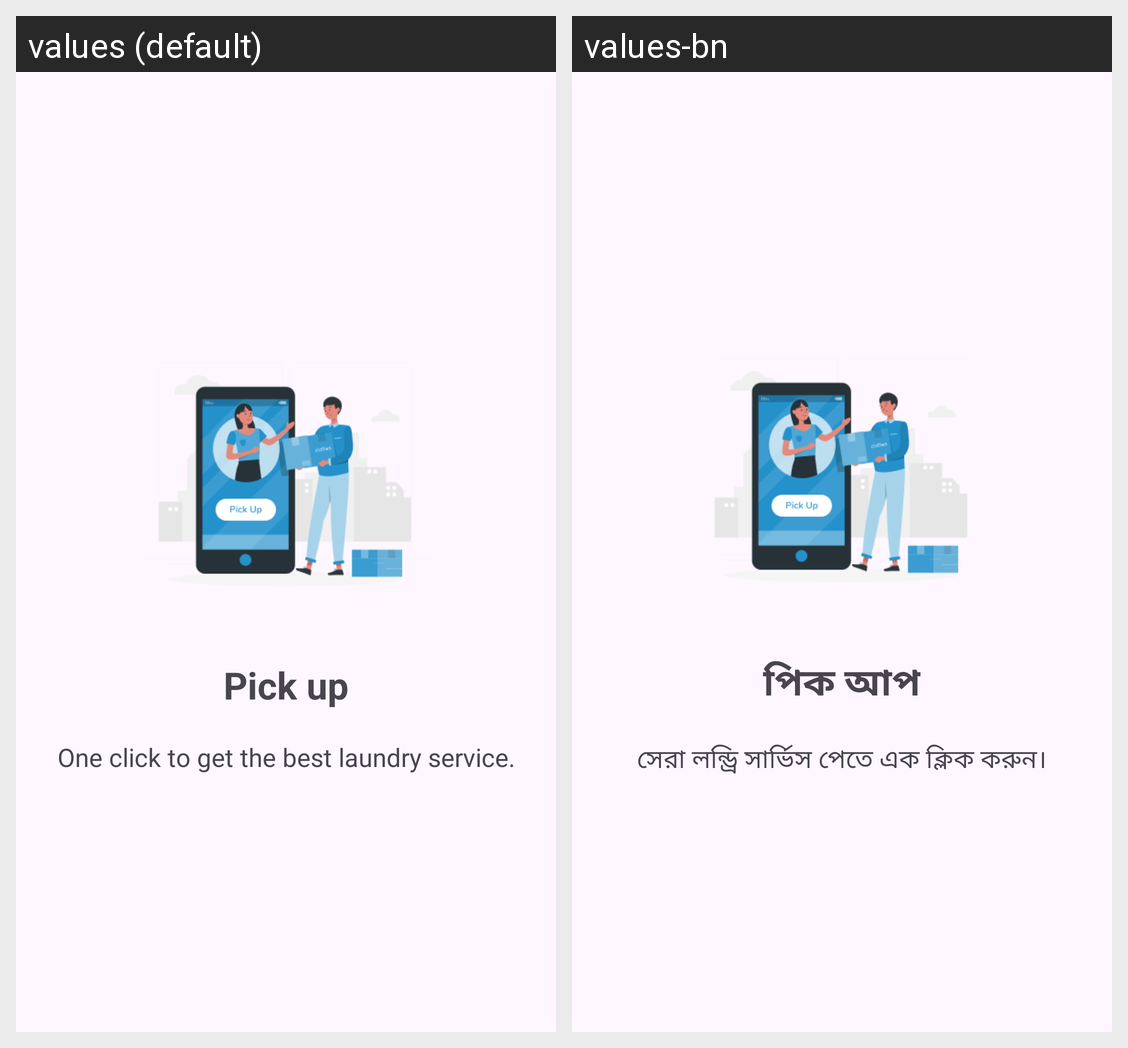

Here is an Android app screen in its default locale and in the app's own translations. Write out the translated-string differences for the strings that appear on this screen.
Android screen res/layout/slider_layout.xml rendered under 2 locales, left to right: values (default), values-bn. Device: Nexus 5 (rendered at 1080×1920; each locale shown at half size, 540×960, under a caption strip naming it); theme Theme.LocalLaundryApp.
Strings drawn on this screen, with the default value and each locale's value (text and hints the layout hard-codes, and strings that could not be matched under every locale, appear in the picture but are not listed):

headerOne
  values: Pick up
  values-bn: পিক আপ

desOne
  values: One click to get the best laundry service.
  values-bn: সেরা লন্ড্রি সার্ভিস পেতে এক ক্লিক করুন।
